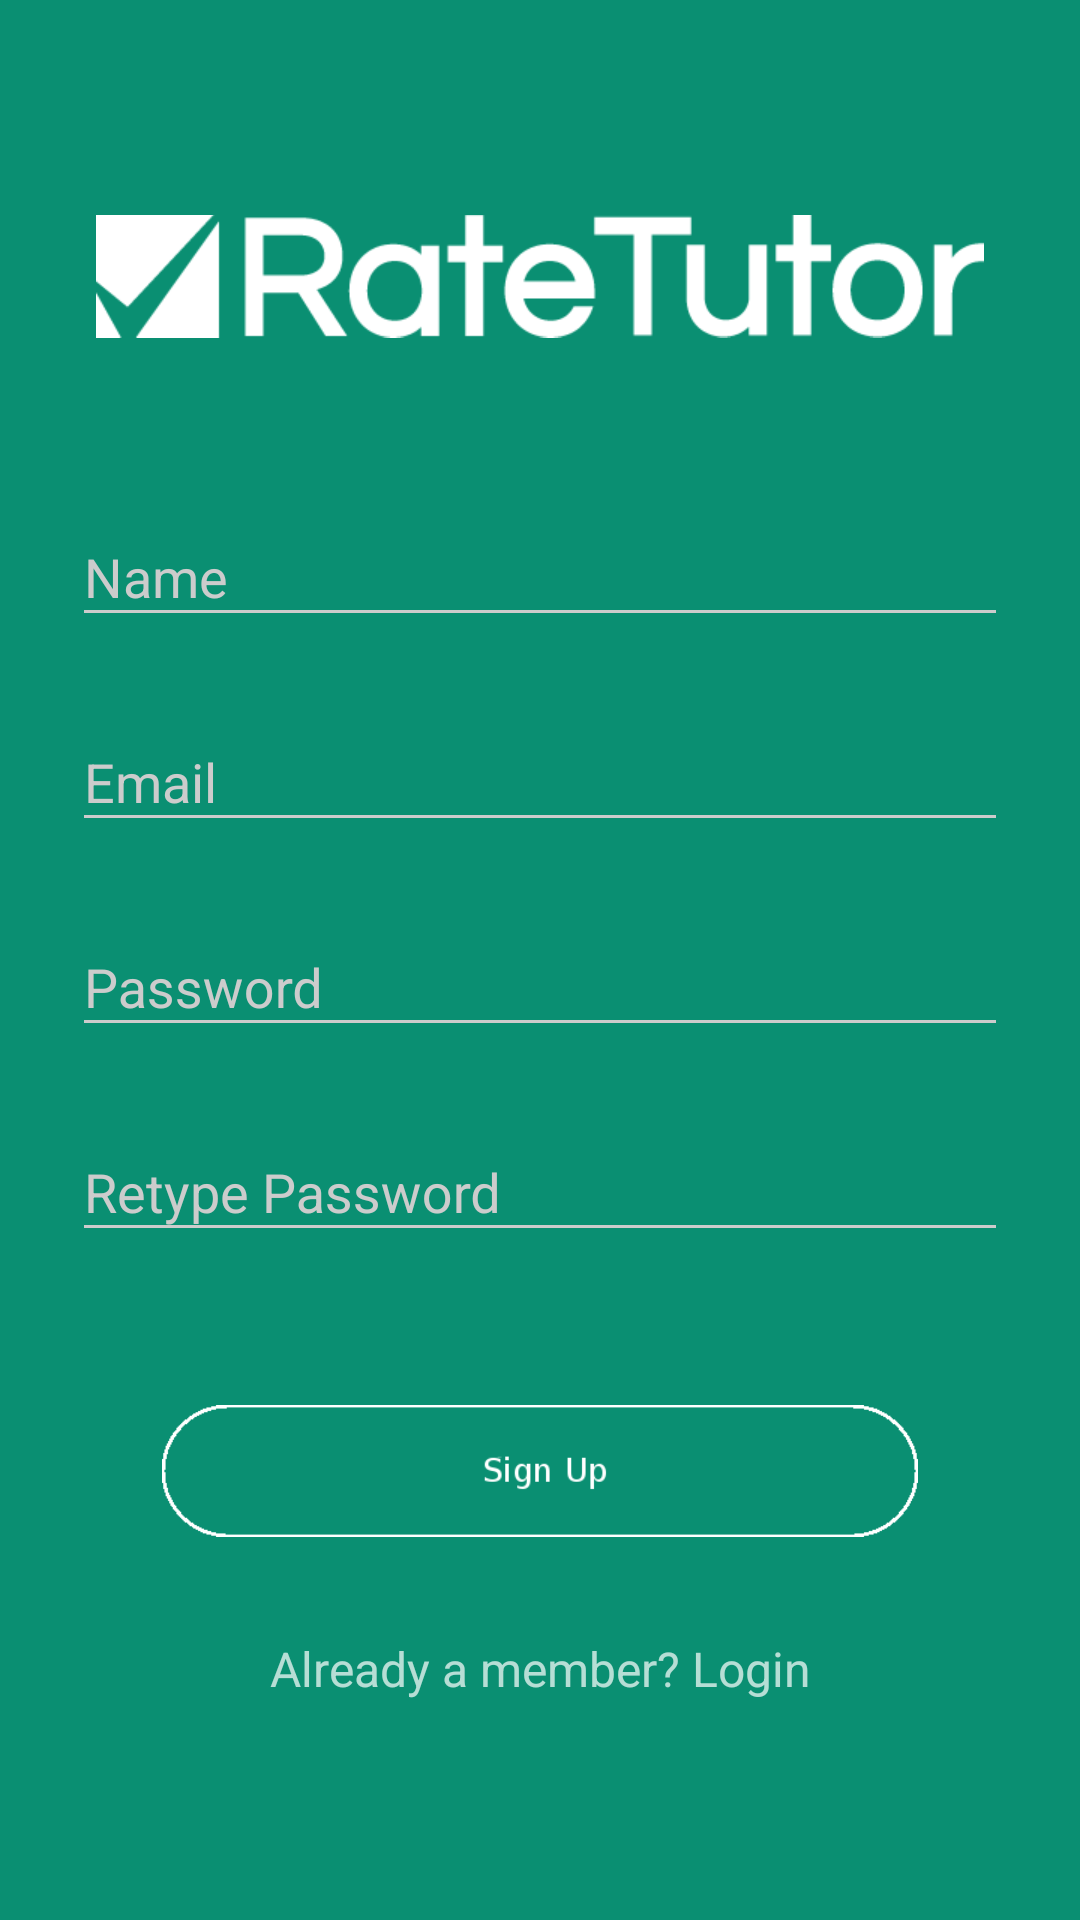

Write the Android layout XML for this screen, with the resource values it uses.
<!-- AndroidManifest.xml: application theme AppTheme.Dark -->
<!-- res/layout/activity_sign_up.xml -->
<?xml version="1.0" encoding="utf-8"?>
<ScrollView
    xmlns:android="http://schemas.android.com/apk/res/android"
    android:layout_width="fill_parent"
    android:layout_height="fill_parent"
    android:fitsSystemWindows="true">

    <LinearLayout
        android:orientation="vertical"
        android:layout_width="match_parent"
        android:layout_height="wrap_content"
        android:paddingTop="56dp"
        android:paddingLeft="24dp"
        android:paddingRight="24dp">

        <ImageView android:src="@drawable/app_logo"
            android:layout_width="wrap_content"
            android:layout_height="72dp"
            android:layout_marginBottom="24dp"
            android:layout_gravity="center_horizontal" />

        
        <android.support.design.widget.TextInputLayout
            android:layout_width="match_parent"
            android:layout_height="wrap_content"
            android:layout_marginTop="8dp"
            android:layout_marginBottom="8dp">
            <EditText android:id="@+id/input_name"
                android:layout_width="match_parent"
                android:layout_height="wrap_content"
                android:inputType="textCapWords"
                android:hint="Name" />
        </android.support.design.widget.TextInputLayout>

        
        <android.support.design.widget.TextInputLayout
            android:layout_width="match_parent"
            android:layout_height="wrap_content"
            android:layout_marginTop="8dp"
            android:layout_marginBottom="8dp">
            <EditText android:id="@+id/input_email"
                android:layout_width="match_parent"
                android:layout_height="wrap_content"
                android:inputType="textEmailAddress"
                android:hint="Email" />
        </android.support.design.widget.TextInputLayout>

        
        <android.support.design.widget.TextInputLayout
            android:layout_width="match_parent"
            android:layout_height="wrap_content"
            android:layout_marginTop="8dp"
            android:layout_marginBottom="8dp">
            <EditText android:id="@+id/input_password"
                android:layout_width="match_parent"
                android:layout_height="wrap_content"
                android:inputType="textPassword"
                android:hint="Password"/>
        </android.support.design.widget.TextInputLayout>

        
        <android.support.design.widget.TextInputLayout
            android:layout_width="match_parent"
            android:layout_height="wrap_content"
            android:layout_marginTop="8dp"
            android:layout_marginBottom="8dp">
            <EditText android:id="@+id/input_repassword"
                android:layout_width="match_parent"
                android:layout_height="wrap_content"
                android:inputType="textPassword"
                android:hint="Retype Password"/>
        </android.support.design.widget.TextInputLayout>

        
        <ImageButton
            android:id="@+id/btn_signup"
            android:layout_width="wrap_content"
            android:layout_height="wrap_content"
            android:layout_centerHorizontal="true"
            android:src="@drawable/sign_up_button"
            android:background="@android:color/transparent"
            android:layout_alignParentBottom="true"
            android:scaleType="fitCenter"
            android:layout_marginTop="10dp"
            android:layout_marginLeft="30dp"
            android:layout_marginRight="30dp"/>

        <TextView android:id="@+id/link_login"
            android:layout_width="fill_parent"
            android:layout_height="wrap_content"
            android:layout_marginBottom="24dp"
            android:text="Already a member? Login"
            android:gravity="center"
            android:textSize="16dip"/>

    </LinearLayout>
</ScrollView>
<!-- resources referenced by this layout -->
<resources>
  <!-- drawable app_logo: png bitmap (drawable-xhdpi-v9, 5094 bytes) -->
  <!-- drawable sign_up_button (drawable) -->
  <?xml version="1.0" encoding="utf-8"?>
  <selector xmlns:android="http://schemas.android.com/apk/res/android">
    <item android:drawable="@drawable/sign_up_button_pressed" android:state_pressed="true"/>
    <item android:drawable="@drawable/sign_up_button_focused" android:state_focused="true" />
    <item android:drawable="@drawable/sign_up_button_pressed" android:state_enabled="false"/>
    <item android:drawable="@drawable/sign_up_button_default" />
  </selector>
  <style name="AppTheme.Dark" parent="Theme.AppCompat.NoActionBar">
          <item name="colorPrimary">@color/primary</item>
          <item name="colorPrimaryDark">@color/colorPrimaryDark</item>
          <item name="colorAccent">@color/accent</item>
  
          <item name="android:windowBackground">@color/colorPrimaryDark</item>
  
          <item name="colorControlNormal">@color/iron</item>
          <item name="colorControlActivated">@color/white</item>
          <item name="colorControlHighlight">@color/colorPrimaryDark</item>
          <item name="android:textColorHint">@color/iron</item>
  
          <item name="colorButtonNormal">@color/primary_dark</item>
      </style>
  <!-- drawable sign_up_button_pressed: png bitmap (drawable, 7950 bytes) -->
  <!-- drawable sign_up_button_focused: png bitmap (drawable, 6532 bytes) -->
  <!-- drawable sign_up_button_default: png bitmap (drawable, 5949 bytes) -->
  <color name="primary">#0A8F72</color>
  <color name="colorPrimaryDark">#0A8F72</color>
  <color name="accent">#7C4DFF</color>
  <color name="iron">#CCCCCC</color>
  <color name="white">#FFFFFF</color>
  <color name="primary_dark">#303F9F</color>
</resources>
